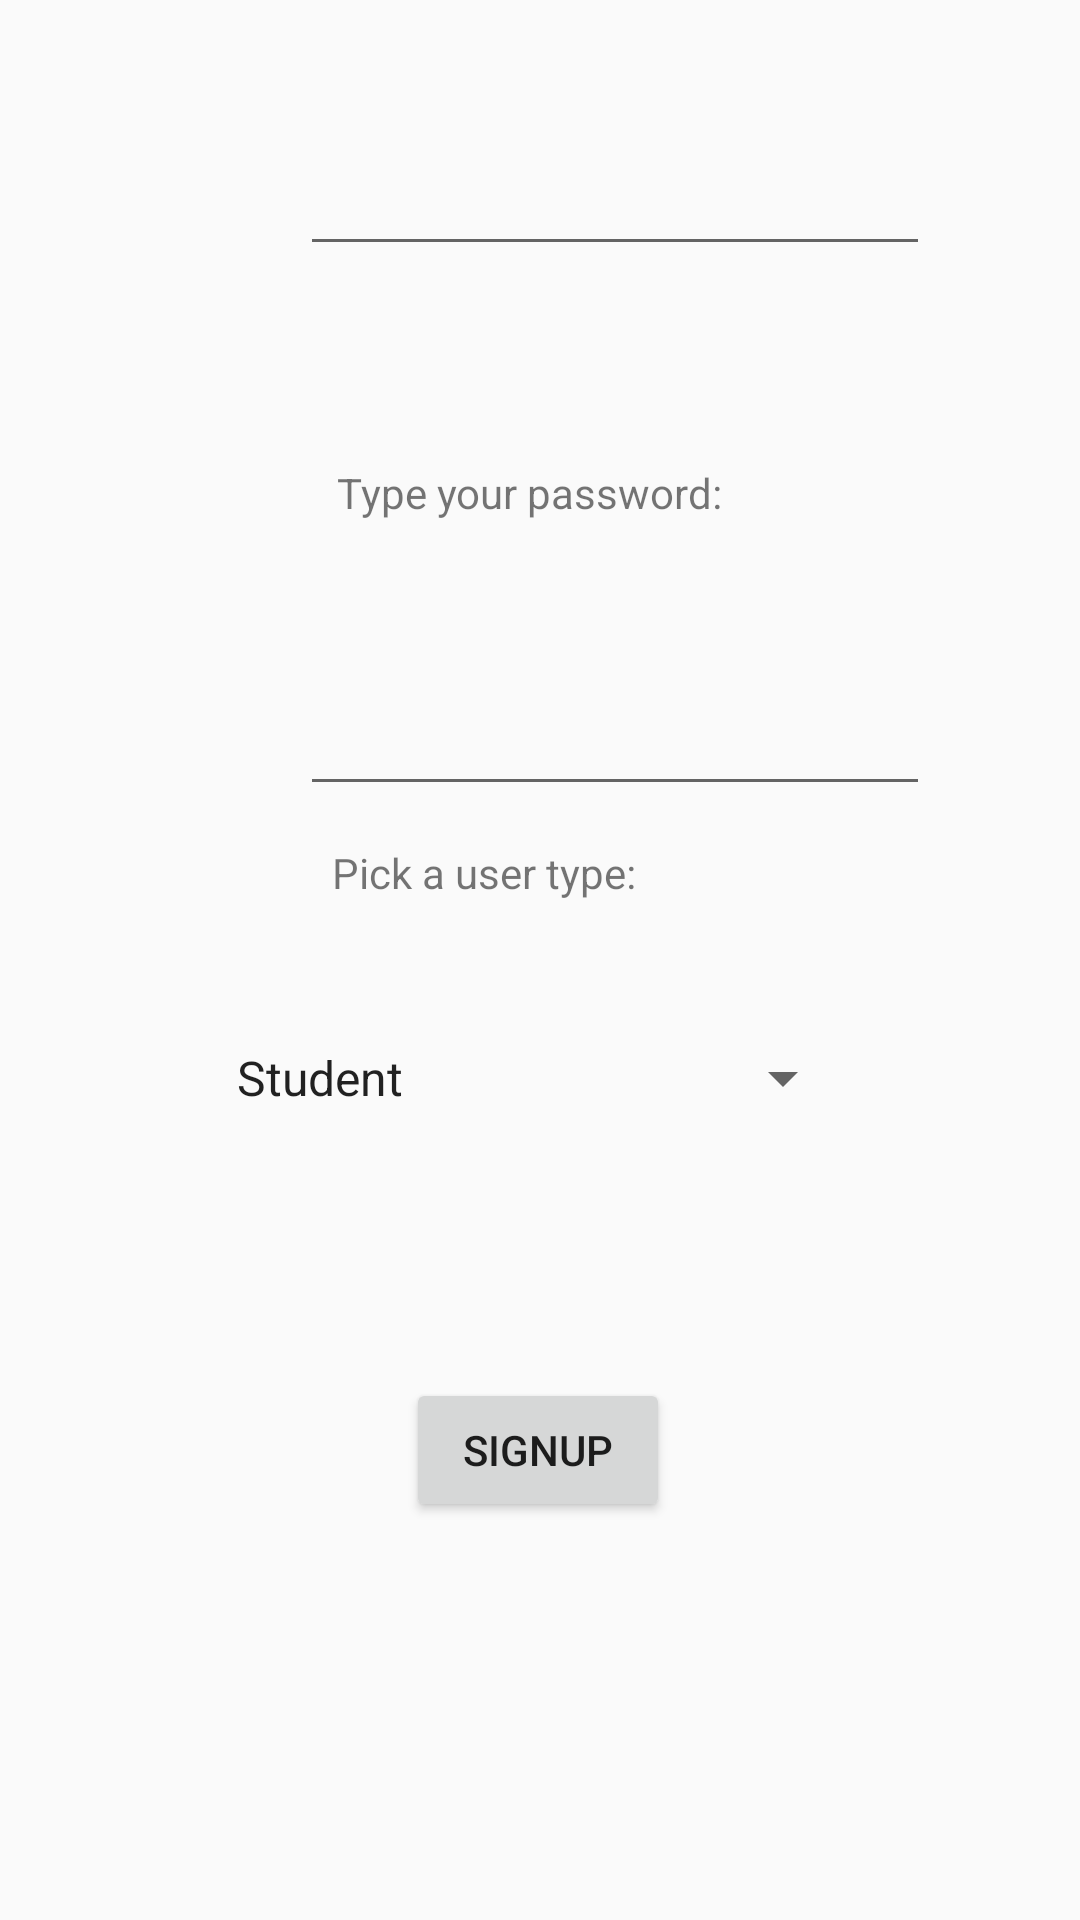

Reconstruct the res/layout file that produces this screen, plus the resources it refers to.
<!-- AndroidManifest.xml: application theme Theme.CampusDiscovery -->
<!-- res/layout/fragment_signup.xml -->
<?xml version="1.0" encoding="utf-8"?>
<android.support.constraint.ConstraintLayout xmlns:android="http://schemas.android.com/apk/res/android"
    xmlns:app="http://schemas.android.com/apk/res-auto"
    xmlns:tools="http://schemas.android.com/tools"
    android:layout_width="match_parent"
    android:layout_height="match_parent"
    tools:context=".SignupFragment">

    <TextView
        android:id="@+id/textViewTypeType2"
        android:layout_width="137dp"
        android:layout_height="45dp"
        android:text="Type your password:"
        app:layout_constraintBottom_toBottomOf="parent"
        app:layout_constraintEnd_toEndOf="parent"
        app:layout_constraintHorizontal_bias="0.503"
        app:layout_constraintStart_toStartOf="parent"
        app:layout_constraintTop_toTopOf="parent"
        app:layout_constraintVertical_bias="0.26" />

    <TextView
        android:id="@+id/textview_first"
        android:layout_width="135dp"
        android:layout_height="50dp"
        android:layout_marginBottom="440dp"
        android:text="Type your name:"
        android:textAppearance="@style/TextAppearance.AppCompat.Medium"
        app:layout_constraintBottom_toTopOf="@id/signupButton"
        app:layout_constraintEnd_toEndOf="parent"
        app:layout_constraintStart_toStartOf="parent"
        app:layout_constraintTop_toTopOf="parent"
        app:layout_constraintVertical_bias="1.0" />

    <EditText
        android:id="@+id/nameEditText"
        android:layout_width="wrap_content"
        android:layout_height="wrap_content"
        android:layout_marginStart="100dp"
        android:layout_marginEnd="101dp"
        android:layout_marginBottom="434dp"
        android:ems="10"
        android:inputType="textPersonName"
        android:minHeight="48dp"
        app:layout_constraintBottom_toBottomOf="parent"
        app:layout_constraintEnd_toEndOf="parent"
        app:layout_constraintHorizontal_bias="0.0"
        app:layout_constraintStart_toStartOf="parent"
        app:layout_constraintTop_toBottomOf="@+id/textview_first"
        app:layout_constraintVertical_bias="0.155" />

    <EditText
        android:id="@+id/passwordEditText"
        android:layout_width="wrap_content"
        android:layout_height="wrap_content"
        android:layout_marginStart="100dp"
        android:layout_marginTop="21dp"
        android:layout_marginEnd="101dp"
        android:layout_marginBottom="376dp"
        android:ems="10"
        android:inputType="textPassword"
        android:minHeight="48dp"
        app:layout_constraintBottom_toBottomOf="parent"
        app:layout_constraintEnd_toEndOf="parent"
        app:layout_constraintHorizontal_bias="0.0"
        app:layout_constraintStart_toStartOf="parent"
        app:layout_constraintTop_toBottomOf="@+id/textViewTypeType2"
        app:layout_constraintVertical_bias="0.0" />

    <TextView
        android:id="@+id/textViewTypeType"
        android:layout_width="137dp"
        android:layout_height="45dp"
        android:text="Pick a user type:"
        app:layout_constraintBottom_toBottomOf="parent"
        app:layout_constraintEnd_toEndOf="parent"
        app:layout_constraintHorizontal_bias="0.496"
        app:layout_constraintStart_toStartOf="parent"
        app:layout_constraintTop_toBottomOf="@+id/passwordEditText"
        app:layout_constraintVertical_bias="0.039" />

    <Spinner
        android:id="@+id/typeSpinner"
        android:layout_width="214dp"
        android:layout_height="48dp"
        android:layout_marginTop="9dp"
        android:layout_marginBottom="75dp"
        android:contentDescription="@string/name"
        android:entries="@array/userType"
        android:minHeight="48dp"
        app:layout_constraintBottom_toTopOf="@+id/signupButton"
        app:layout_constraintEnd_toEndOf="parent"
        app:layout_constraintHorizontal_bias="0.487"
        app:layout_constraintStart_toStartOf="parent"
        app:layout_constraintTop_toBottomOf="@+id/textViewTypeType"
        app:layout_constraintVertical_bias="0.133" />

    <Button
        android:id="@+id/signupButton"
        android:layout_width="wrap_content"
        android:layout_height="wrap_content"
        android:text="Signup"
        app:layout_constraintBottom_toBottomOf="parent"
        app:layout_constraintEnd_toEndOf="parent"
        app:layout_constraintHorizontal_bias="0.498"
        app:layout_constraintStart_toStartOf="parent"
        app:layout_constraintTop_toBottomOf="@+id/textViewTypeType" />

</android.support.constraint.ConstraintLayout>
<!-- resources referenced by this layout -->
<resources>
  <string-array name="userType">
          <item>Student</item>
          <item>Staff</item>
          <item>Organizer</item>
      </string-array>
  <string name="name">Name:</string>
  <style name="Theme.CampusDiscovery" parent="Theme.AppCompat.Light.DarkActionBar">
          
          <item name="colorPrimary">@color/purple_500</item>
          <item name="colorPrimaryDark">@color/purple_700</item>
          <item name="colorAccent">@color/teal_200</item>
          
      </style>
  <!-- not gathered from this repository: default colours our renderer supplied (Android Studio template values) -->
  <color name="purple_500">#FF6200EE</color>
  <color name="purple_700">#FF3700B3</color>
  <color name="teal_200">#FF03DAC5</color>
</resources>
